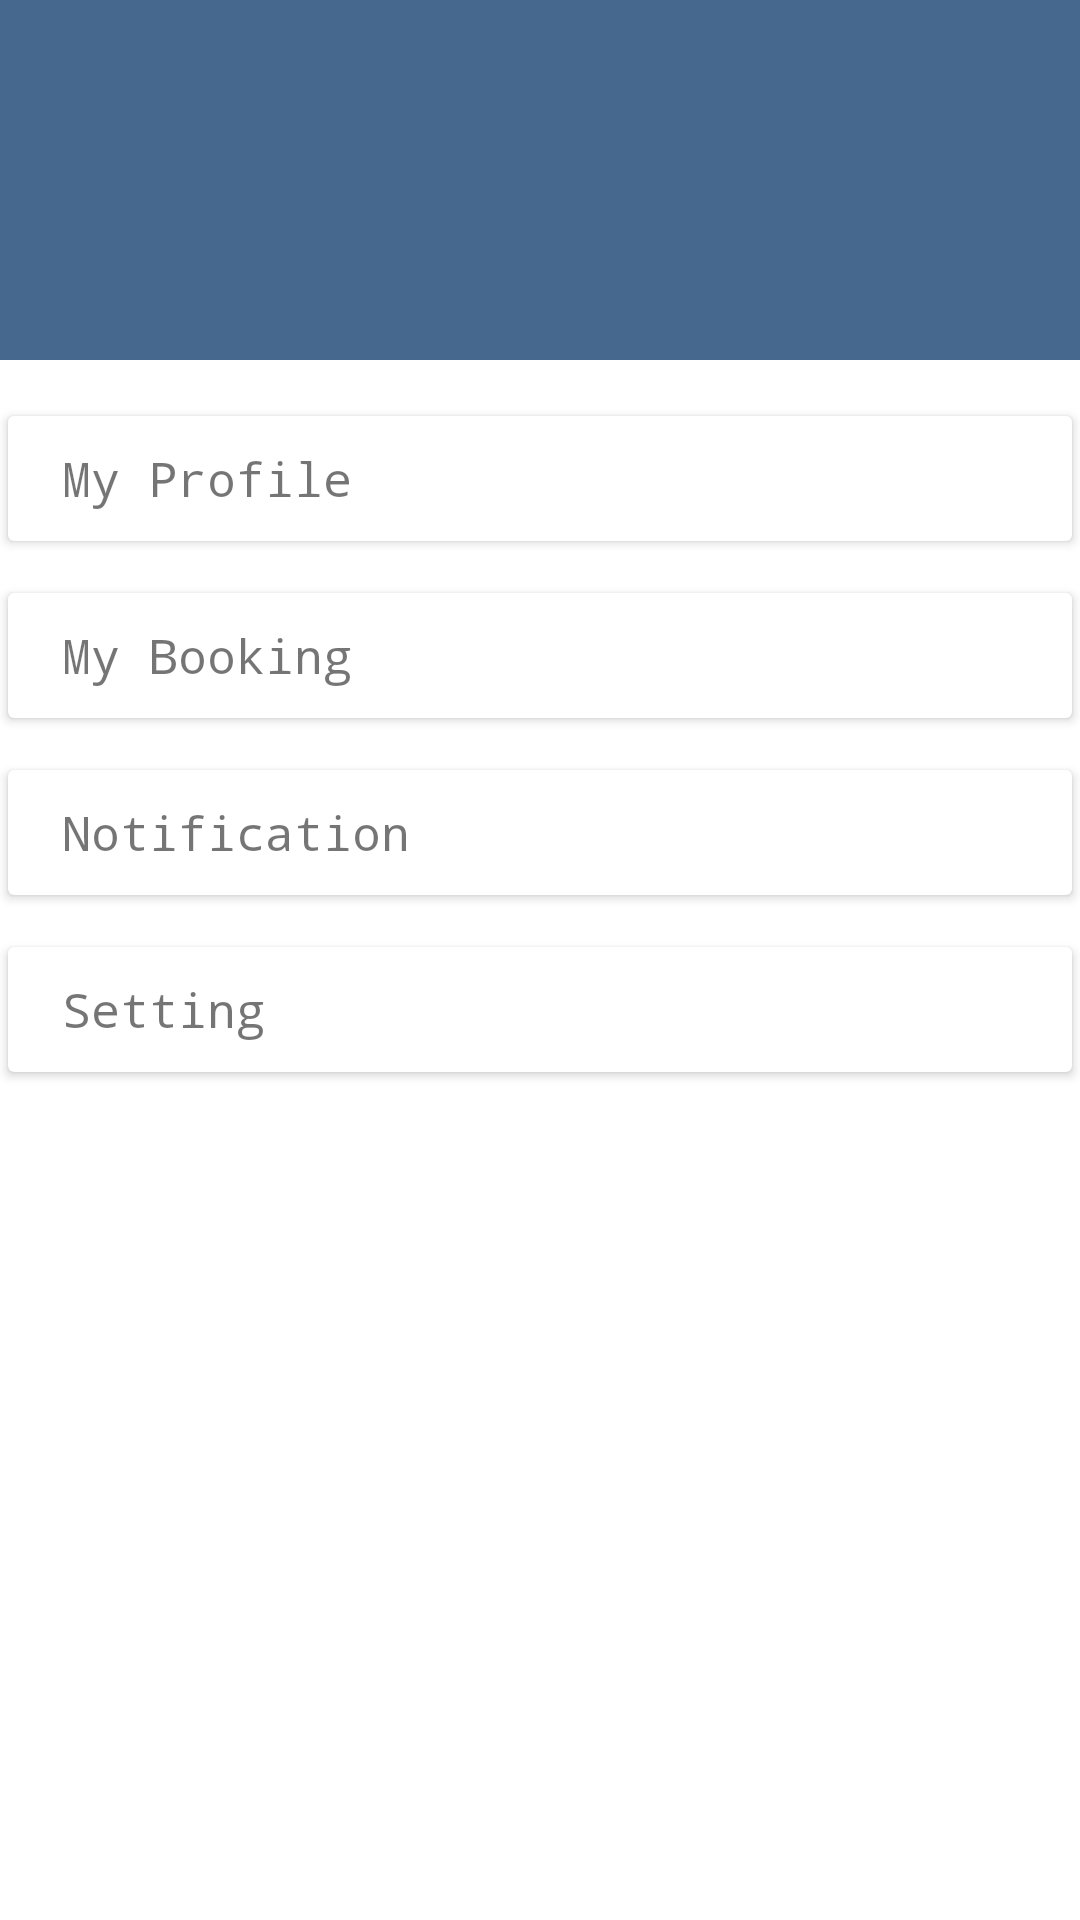

Layout XML and referenced resources for this Android screen:
<!-- AndroidManifest.xml: application theme AppTheme -->
<!-- res/layout/drawer.xml -->
<?xml version="1.0" encoding="utf-8"?>
<LinearLayout xmlns:android="http://schemas.android.com/apk/res/android"
    xmlns:app="http://schemas.android.com/apk/res-auto"
    android:layout_width="match_parent"
    android:layout_height="match_parent"
    android:background="#fff"
    android:clickable="true"
    android:focusable="true"
    android:orientation="vertical">

    <LinearLayout
        android:layout_width="match_parent"
        android:layout_height="120dp"
        android:background="@color/colorPrimary">

    </LinearLayout>


    <TextView
        android:id="@+id/wish"
        android:layout_width="match_parent"
        android:layout_height="wrap_content"
        android:layout_gravity="center_vertical"
        android:paddingStart="18sp"
        android:visibility="gone"
        android:drawablePadding="10dp"
        android:gravity="center_vertical"
        android:padding="10dp"
        android:text="Profile"
        android:textColor="@color/colorPrimary"
        android:textSize="25sp"
        android:textStyle="bold"
        android:typeface="monospace" />

    <android.support.v7.widget.CardView
        android:layout_width="match_parent"
        android:layout_height="wrap_content"
        android:layout_marginTop="15dp"
        app:cardUseCompatPadding="true">

        <TextView
            android:id="@+id/profile"
            android:layout_width="match_parent"
            android:layout_height="wrap_content"
            android:layout_gravity="center_vertical"
            android:drawablePadding="10dp"
            android:paddingStart="18sp"
            android:gravity="center_vertical"
            android:padding="10dp"
            android:text="My Profile"
            android:textSize="16sp"
            android:typeface="monospace" />


    </android.support.v7.widget.CardView>


    <android.support.v7.widget.CardView
        android:layout_width="match_parent"
        android:layout_height="wrap_content"
        android:layout_marginTop="10dp"
        app:cardUseCompatPadding="true">

        <TextView
            android:id="@+id/booking"
            android:layout_width="match_parent"
            android:layout_height="wrap_content"
            android:layout_gravity="center_vertical"
            android:drawablePadding="10dp"
            android:paddingStart="18sp"
            android:gravity="center_vertical"
            android:padding="10dp"
            android:text="My Booking"
            android:textSize="16sp"
            android:typeface="monospace" />


    </android.support.v7.widget.CardView>


    <android.support.v7.widget.CardView
        android:layout_width="match_parent"
        android:layout_height="wrap_content"
        android:layout_marginTop="10dp"
        app:cardUseCompatPadding="true">

        <TextView
            android:id="@+id/notification"
            android:layout_width="match_parent"
            android:layout_height="wrap_content"
            android:layout_gravity="center_vertical"
            android:drawablePadding="10dp"
            android:gravity="center_vertical"
            android:padding="10dp"
            android:paddingStart="18sp"
            android:text="Notification"
            android:textSize="16sp"
            android:typeface="monospace" />


    </android.support.v7.widget.CardView>


    <android.support.v7.widget.CardView
        android:layout_width="match_parent"
        android:layout_height="wrap_content"
        android:layout_marginTop="10dp"
        app:cardUseCompatPadding="true">

        <TextView
            android:id="@+id/setting"
            android:layout_width="match_parent"
            android:layout_height="wrap_content"
            android:layout_gravity="center_vertical"
            android:drawablePadding="10dp"
            android:gravity="center_vertical"
            android:padding="10dp"
            android:text="Setting"
            android:paddingStart="18sp"
            android:textSize="16sp"
            android:typeface="monospace" />


    </android.support.v7.widget.CardView>



</LinearLayout>
<!-- resources referenced by this layout -->
<resources>
  <color name="colorPrimary">#46688E</color>
  <style name="AppTheme" parent="Theme.AppCompat.Light.NoActionBar">
          
          <item name="colorPrimary">@color/colorPrimary</item>
          <item name="colorPrimaryDark">@color/colorPrimaryDark</item>
          <item name="colorAccent">@color/colorAccent</item>
          <item name="drawerArrowStyle">@style/MaterialDrawer.DrawerArrowStyle</item>
      </style>
  <color name="colorPrimaryDark">#edecec</color>
  <color name="colorAccent">#46688E</color>
  <style name="MaterialDrawer.DrawerArrowStyle" parent="Widget.AppCompat.DrawerArrowToggle">
  
          <item name="spinBars">false</item>
          <item name="color">@android:color/white</item>
  
      </style>
</resources>
